Dataset: data_reviewed (GitHub, alessandrosebastianelli/OnBoardVolcanicEruptionDetection). Classes: eruption, no eruption.

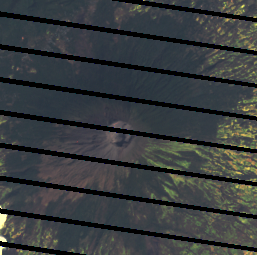
Label: no eruption

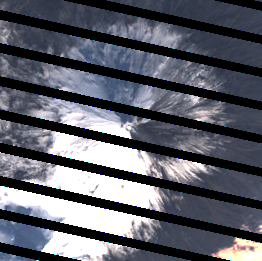
Label: no eruption

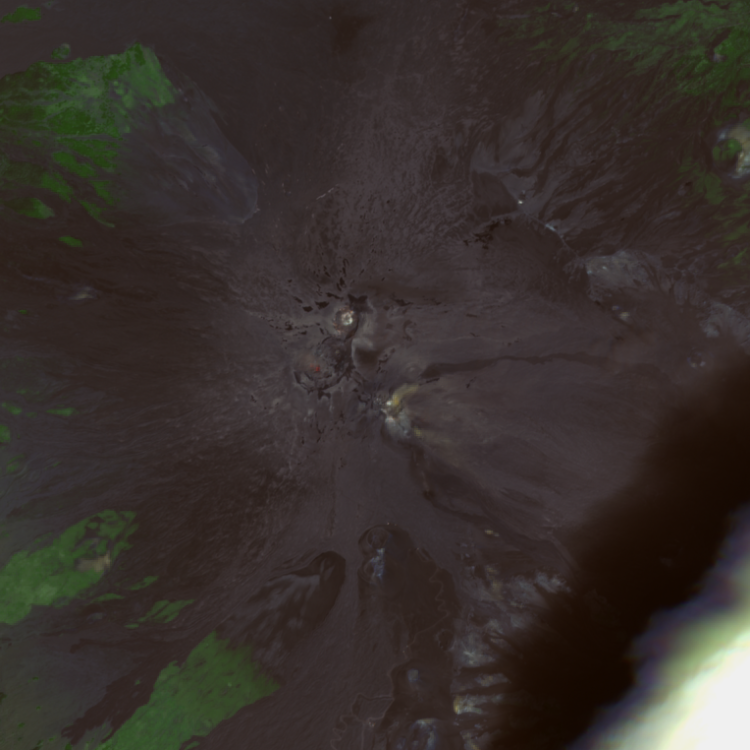
Label: no eruption

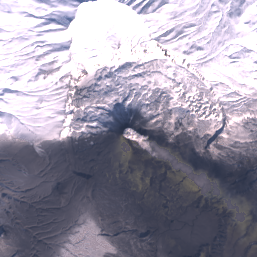
Label: eruption

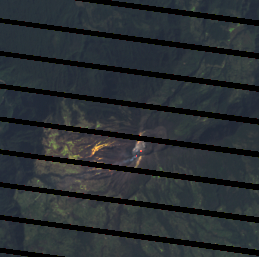
Label: eruption

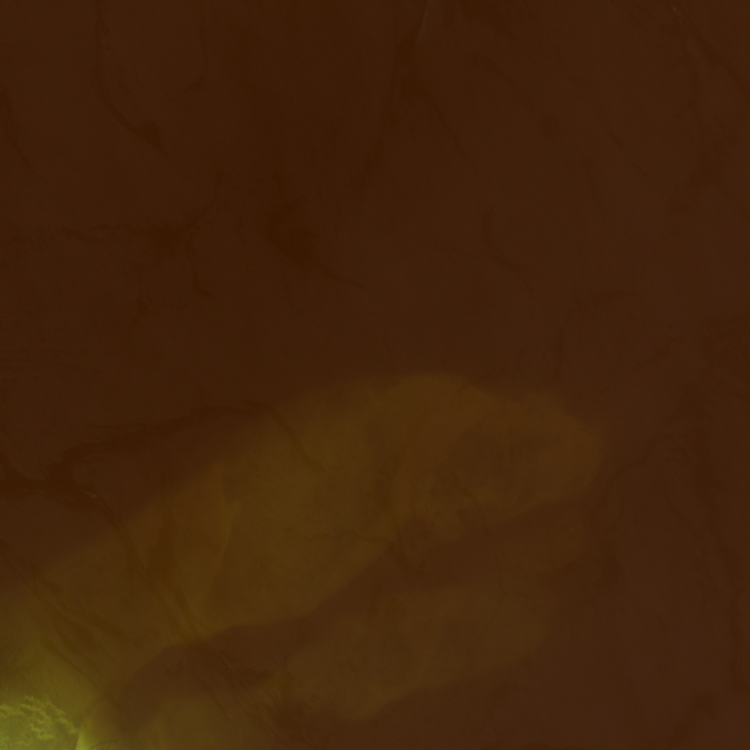
Label: no eruption
